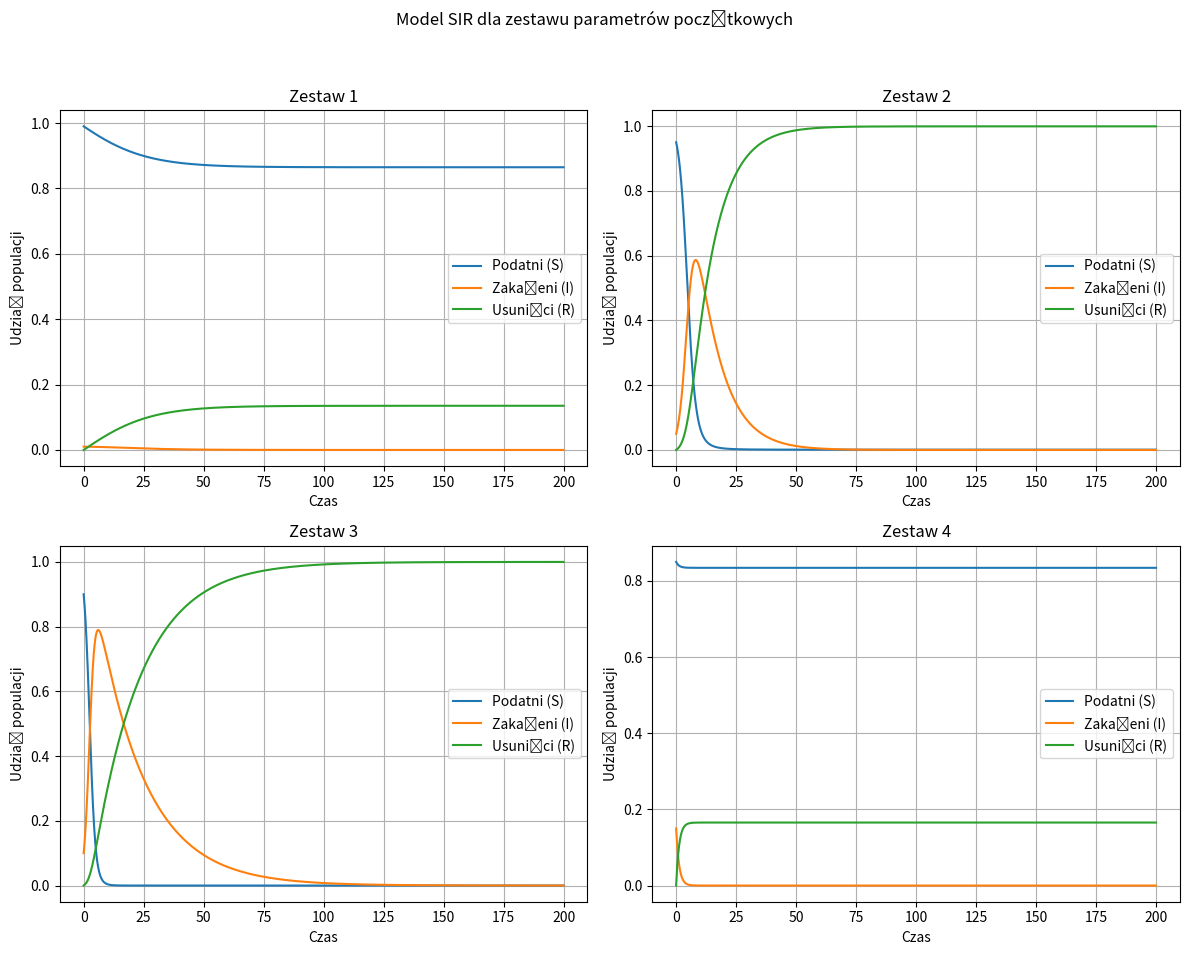

Write Python code to recreate this figure.
import numpy as np
import matplotlib.pyplot as plt
from scipy.integrate import odeint

# Opis modelu SIR
# S - Podatni
# I - Zakażeni
# R - Usunięci (wyleczeni lub zmarli)
# beta - współczynnik zakażalności
# gamma - współczynnik śmiertelności

def sir_model(y, t, beta, gamma):
    S, I, R = y
    dS_dt = -beta * S * I
    dI_dt = beta * S * I - gamma * I
    dR_dt = gamma * I
    return [dS_dt, dI_dt, dR_dt]

# Rozwiązanie równań
def solve_sir(S0, I0, R0, beta, gamma, t_max, dt):
    t_values = np.arange(0, t_max, dt)  # Czas symulacji 
    y0 = [S0, I0, R0] # Warunki początkowe
    solution = odeint(sir_model, y0, t_values, args=(beta, gamma)) # Rozwiązanie równań metodą odeint
    return t_values, solution       # Zwracamy czas i wyniki

# Parametry wejściowe dla czterech różnych zestawów
params = [      
    (0.99, 0.01, 0.0, 0.5, 0.5),    #(S0 , I0, R0, beta, gamma)
    (0.95, 0.05, 0.0, 0.7, 0.1),
    (0.90, 0.10, 0.0, 0.9, 0.05),
    (0.85, 0.15, 0.0, 0.1, 0.9)
]

t_max = 200 # Czas symulacji 
dt = 0.1    # Krok czasowy

# Wizualizacja wyników
fig, axs = plt.subplots(2, 2, figsize=(12, 10)) # 4 wykresy w 2x2 o wymiarach 12x10 

for i, (S0, I0, R0, beta, gamma) in enumerate(params):  # Dla każdego zestawu parametrów
    T, results = solve_sir(S0, I0, R0, beta, gamma, t_max, dt)  # Rozwiązujemy równania
    S, I, R = results.T     # Rozpakowujemy wyniki
    ax = axs[i//2, i%2]             # Wybieramy odpowiedni subplot
    ax.plot(T, S, label='Podatni (S)')  # Tworzymy wykresy
    ax.plot(T, I, label='Zakażeni (I)')     
    ax.plot(T, R, label='Usunięci (R)')
    ax.set_title(f'Zestaw {i+1}')   # Dodajemy tytuł
    ax.set_xlabel('Czas')        # Dodajemy opisy osi
    ax.set_ylabel('Udział populacji')   
    ax.legend()                # Dodajemy legendę
    ax.grid()               # Dodajemy siatkę

plt.suptitle('Model SIR dla zestawu parametrów początkowych')   # Dodajemy tytuł główny
plt.tight_layout(rect=[0, 0.03, 1, 0.95])   # Dopasowujemy wykresy
plt.show()        # Wyświetlamy wykresy
